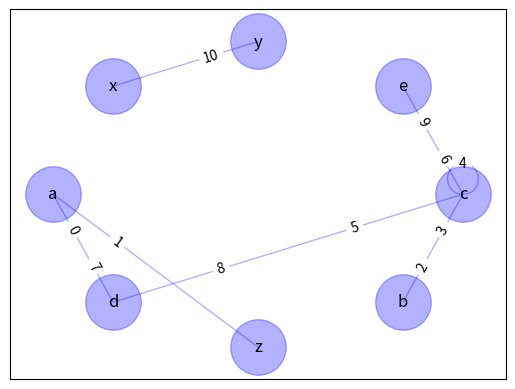

Reproduce this figure in Python.
""" A Python Class
A simple Python graph class, demonstrating the essential 
facts and functionalities of graphs.
"""
import networkx as nx
import matplotlib.pyplot as plt



class Graph(object):

    def __init__(self, graph_dict={}):
        """ initializes a graph object """
        self.__graph_dict = graph_dict

    def vertices(self):
        """ returns the vertices of a graph """
        return list(self.__graph_dict.keys())

    def edges(self):
        """ returns the edges of a graph """
        return self.__generate_edges()

    def add_vertex(self, vertex):
        """ If the vertex "vertex" is not in 
            self.__graph_dict, a key "vertex" with an empty
            list as a value is added to the dictionary. 
            Otherwise nothing has to be done. 
        """
        if vertex not in self.__graph_dict:
            self.__graph_dict[vertex] = []

    def add_edge(self, edge):
        """ assumes that edge is of type set, tuple or list; 
            between two vertices can be multiple edges! 
        """
        #edge = set(edge)
        (vertex1, vertex2) = tuple(edge)
        if vertex1 in self.__graph_dict:
            self.__graph_dict[vertex1].append(vertex2)
        else:
            self.__graph_dict[vertex1] = [vertex2]

    def __generate_edges(self):
        """ A static method generating the edges of the 
            graph "graph". Edges are represented as sets 
            with one (a loop back to the vertex) or two 
            vertices 
        """
        edges = []
        for vertex in self.__graph_dict:
            for neighbour in self.__graph_dict[vertex]:
                if {neighbour, vertex} not in edges:
                    edges.append((vertex, neighbour))
        return edges

    def __str__(self):
        res = "vertices: "
        for k in self.__graph_dict:
            res += str(k) + " "
        res += "\nedges: "
        for edge in self.__generate_edges():
            res += str(edge) + " "
        return res
    
    def draw_graph(self, graph, labels=None, graph_layout='shell',
               node_size=1600, node_color='blue', node_alpha=0.3,
               node_text_size=12,
               edge_color='blue', edge_alpha=0.3, edge_tickness=1,
               edge_text_pos=0.3,
               text_font='sans-serif'):

        # create networkx graph
        G=nx.Graph()

        # add edges
        for edge in graph:
            G.add_edge(edge[0], edge[1])

        # these are different layouts for the network you may try
        # shell seems to work best
        if graph_layout == 'spring':
            graph_pos=nx.spring_layout(G)
        elif graph_layout == 'spectral':
            graph_pos=nx.spectral_layout(G)
        elif graph_layout == 'random':
            graph_pos=nx.random_layout(G)
        else:
            graph_pos=nx.shell_layout(G)

        # draw graph
        nx.draw_networkx_nodes(G,graph_pos,node_size=node_size, 
                               alpha=node_alpha, node_color=node_color)
        nx.draw_networkx_edges(G,graph_pos,width=edge_tickness,
                               alpha=edge_alpha,edge_color=edge_color)
        nx.draw_networkx_labels(G, graph_pos,font_size=node_text_size,
                                font_family=text_font)

        if labels is None:
            labels = range(len(graph))

        edge_labels = dict(zip(graph, labels))
        nx.draw_networkx_edge_labels(G, graph_pos, edge_labels=edge_labels, 
                                     label_pos=edge_text_pos)

        # show graph
        plt.show()



if __name__ == "__main__":

    g = { "a" : ["d"],
          "b" : ["c"],
          "c" : ["b", "c", "d", "e"],
          "d" : ["a", "c"],
          "e" : ["c"],
          "f" : []
        }


    graph = Graph(g)

    print("Vertices of graph:")
    print(graph.vertices())

    print("Edges of graph:")
    print(graph.edges())

    print("Add vertex:")
    graph.add_vertex("z")

    print("Vertices of graph:")
    print(graph.vertices())
 
    print("Add an edge:")
    graph.add_edge({"a","z"})
    
    print("Vertices of graph:")
    print(graph.vertices())

    print("Edges of graph:")
    print(graph.edges())

    print('Adding an edge {"x","y"} with new vertices:')
    graph.add_edge({"x","y"})
    print("Vertices of graph:")
    print(graph.vertices())
    print("Edges of graph:")
    print(graph.edges())
    graph.draw_graph(graph.edges())
